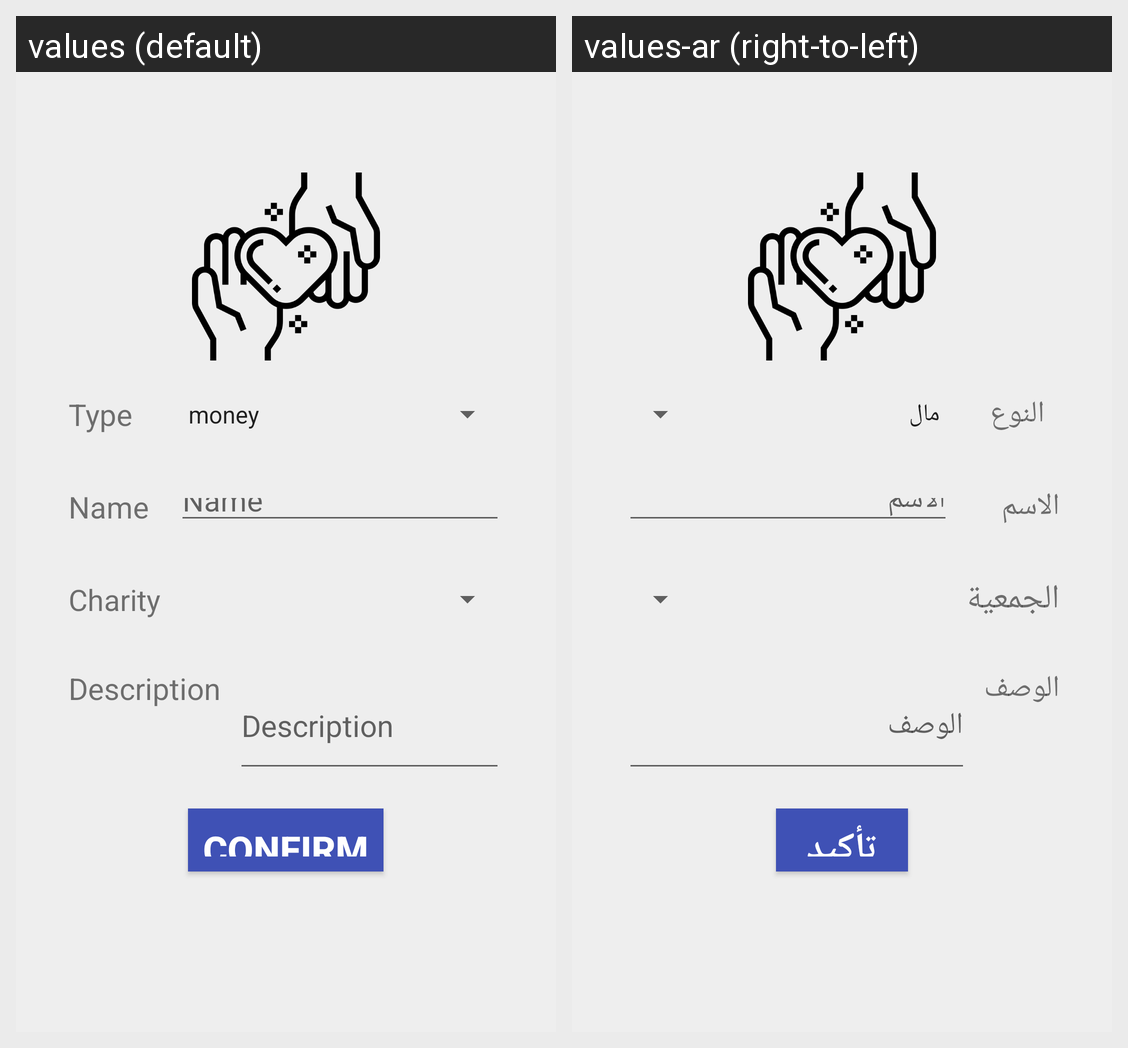

This grid shows one Android layout under two languages. Give, for every string resource on the screen, its name, the default text and each shown locale's text.
Android screen res/layout/fragment_add.xml rendered under 2 locales, left to right: values (default), values-ar (right-to-left). Device: Nexus 5 (rendered at 1080×1920; each locale shown at half size, 540×960, under a caption strip naming it); theme AppTheme.
Strings drawn on this screen, with the default value and each locale's value (text and hints the layout hard-codes, and strings that could not be matched under every locale, appear in the picture but are not listed):

type
  values: Type
  values-ar: النوع

name
  values: Name
  values-ar: الاسم

charity
  values: Charity
  values-ar: الجمعية

desc
  values: Description
  values-ar: الوصف

confirm
  values: Confirm
  values-ar: تأكيد
